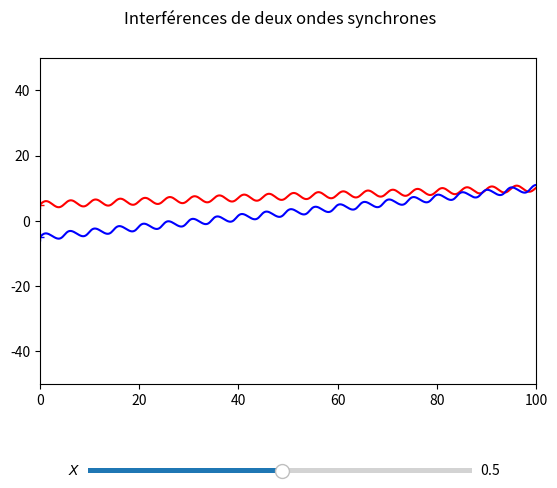

Here is the Python script that generated this plot: (Note: this script raises an exception after producing the figure.)
# -*- coding: utf-8 -*-
"""
Created on Sun May 24 01:30:24 2020

@author: Francois Gachelin
"""

import numpy as np
import matplotlib.pyplot as plt
from matplotlib.widgets import Slider
from matplotlib.animation import FuncAnimation

#paramètres
a=10
d=100
X=10
lamb=5
#fin paramètres

s1x,s1y,s2x,s2y=0,a/2,0,-a/2
k=2*np.pi/lamb

f,g1=plt.subplots()
plt.subplots_adjust(bottom=0.2)#margin-bottom
g1.set_xlim(0,d)
g1.set_ylim(-50,50)
f.suptitle("Interférences de deux ondes synchrones")
s1,=g1.plot(0,s1y,"r+")
s2,=g1.plot(0,s2y,"b+")

x_data=np.linspace(0,1.2*d,500)
y_data=[np.sin(k*x)+s1y for x in x_data]
v_data=[np.sin(k*x)+s2y for x in x_data]

c1,=g1.plot(x_data,y_data,"r-")
c2,=g1.plot(x_data,v_data,"b-")

def rota(x,y,angle,decalage_vertical):
    c, s = np.cos(angle), np.sin(angle)
    R = np.array(((c, -s), (s, c)))
    rx,ry=[],[]
    for i in range(len(x)):
        rx.append(c*x[i]-s*y[i])
        ry.append(s*x[i]+c*y[i]+decalage_vertical)
    return rx,ry
    
def frame(i):
    s1x,s1y,s2x,s2y=0,a/2,0,-a/2
    k=2*np.pi/lamb
    angle1,angle2=np.arctan((X-s1y)/d),np.arctan((X-s2y)/d)
    
    y_data=[np.sin(k*x-i) for x in x_data]
    rx,ry=rota(x_data,y_data,angle1,s1y)
    c1.set_data(rx,ry)
    
    v_data=[np.sin(k*x-i) for x in x_data]
    ru,rv=rota(x_data,v_data,angle2,s2y)
    c2.set_data(ru,rv)
    
    s1.set_ydata(s1y)
    s2.set_ydata(s2y)

animation=FuncAnimation(f,frame,frames=np.linspace(0,2*np.pi,20),interval=100)

axX=plt.axes([0.2,0.01,0.6,0.02])
sX=Slider(axX,"$X$",-50,50)
axlamb=plt.axes([0.2,0.04,0.6,0.02])
slamb=Slider(axlamb,r"$\lambda$",2,10)
axa=plt.axes([0.2,0.07,0.6,0.02])
sa=Slider(axa,r"$a$",0,30)

def maj(_):
    global X
    global lamb
    global a
    X,lamb,a=sX.val,slamb.val,sa.val

sX.on_changed(maj)
slamb.on_changed(maj)
sa.on_changed(maj)

plt.legend()
plt.show()